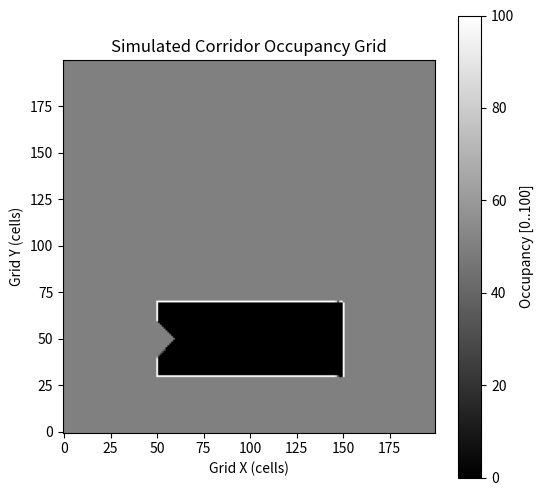

This chart was generated by the following Python code:
import numpy as np
import math
import matplotlib.pyplot as plt

class LaserScanSim(object):
    """
    A minimal class to mimic sensor_msgs/LaserScan fields needed by occupancy grid code.
    We'll fill angle_min, angle_increment, ranges, etc.
    """
    def __init__(self, angle_min, angle_max, angle_increment, ranges):
        self.angle_min = angle_min
        self.angle_max = angle_max
        self.angle_increment = angle_increment
        self.ranges = ranges

        self.range_min = 0.0
        self.range_max = 10.0  # or something large


class OccupancyGridMapping:
    def __init__(self, width, height, resolution, origin_x, origin_y):
        self.width = width 
        self.height = height
        self.resolution = resolution
        self.origin_x = origin_x
        self.origin_y = origin_y

        # Initialize the grid in log odds (0 means 50% probability)
        self.log_odds = np.zeros((height, width), dtype=np.float32)

        # Log odds update parameters:
        self.l_occ = math.log(0.7 / 0.3)   # ~ +0.847
        self.l_free = math.log(0.3 / 0.7)  # ~ -0.847
        self.l_min = -5.0 
        self.l_max =  5.0  

    def world_to_map(self, x, y):
        """ Convert world coordinates (x, y) into grid indices (row_i, col_j). """
        col_j = int((x - self.origin_x) / self.resolution)
        row_i = int((y - self.origin_y) / self.resolution)
        return row_i, col_j

    def bresenham2D(self, r0, c0, r1, c1):
        r0 = int(round(r0))
        c0 = int(round(c0))
        r1 = int(round(r1))
        c1 = int(round(c1))

        dr = abs(r1 - r0)
        dc = abs(c1 - c0)
        sr = 1 if r0 < r1 else -1
        sc = 1 if c0 < c1 else -1
        err = dr - dc

        r, c = r0, c0
        cells = []

        while True:
            cells.append((r, c))
            if r == r1 and c == c1:
                break
            e2 = 2 * err
            if e2 > -dc:
                err -= dc
                r += sr
            if e2 < dr:
                err += dr
                c += sc

        return cells

    def update(self, robot_pose, scan):
        rx, ry, rtheta = robot_pose

        angle_min = scan.angle_min
        angle_increment = scan.angle_increment
        ranges = np.array(scan.ranges)
        num_beams = len(ranges)
        angles = angle_min + np.arange(num_beams) * angle_increment

        for i in range(num_beams):
            r = ranges[i]
            if np.isinf(r) or np.isnan(r):
                continue

            beam_angle = rtheta + angles[i]
            x_end = rx + r * math.cos(beam_angle)
            y_end = ry + r * math.sin(beam_angle)

            start_r, start_c = self.world_to_map(rx, ry)
            end_r, end_c = self.world_to_map(x_end, y_end)

            cells = self.bresenham2D(start_r, start_c, end_r, end_c)

            # Free along the beam
            for (fr, fc) in cells[:-1]:
                if 0 <= fr < self.height and 0 <= fc < self.width:
                    self.log_odds[fr, fc] += self.l_free
                    if self.log_odds[fr, fc] < self.l_min:
                        self.log_odds[fr, fc] = self.l_min

            # Occupied at the last cell
            if len(cells) > 0:
                hit_r, hit_c = cells[-1]
                if 0 <= hit_r < self.height and 0 <= hit_c < self.width:
                    self.log_odds[hit_r, hit_c] += self.l_occ
                    if self.log_odds[hit_r, hit_c] > self.l_max:
                        self.log_odds[hit_r, hit_c] = self.l_max

    def get_probability_map(self):
        prob = 1.0 - 1.0 / (1.0 + np.exp(self.log_odds))
        return (prob * 100).astype(np.int8)


def simulate_lidar_scan(rx, ry, rtheta, angle_min, angle_max, num_beams):
    """
    Create a synthetic LaserScanSim object for a simple corridor:
      - corridor walls at y=-2 and y=+2
      - corridor extends from x=0 to x=10
    The robot is at (rx, ry) facing rtheta (radians).
    We'll cast rays from angle_min..angle_max and find intersection with walls.
    """

    # For a 270 deg FOV: angle_min = -135 deg, angle_max= +135 deg
    # That is a range of 270 deg = 4.71239 rad. We use num_beams=1081 as requested.
    angles = np.linspace(angle_min, angle_max, num_beams, endpoint=True)

    ranges = []
    for ang in angles:
        # We'll transform each ray into world coordinates:
        # The ray has direction rtheta + ang in the world.
        ray_angle = rtheta + ang
        # We parametric check intersection with corridor walls.
        dist = find_intersection_with_corridor(rx, ry, ray_angle)
        ranges.append(dist)

    scan = LaserScanSim(angle_min=angle_min,
                        angle_max=angle_max,
                        angle_increment=(angle_max - angle_min)/(num_beams-1),
                        ranges=ranges)
    return scan


def find_intersection_with_corridor(rx, ry, ray_angle):
    """
    The corridor has:
      - left wall at y=+2
      - right wall at y=-2
      - corridor extends in x from 0 to 10
    We find the distance from (rx, ry) to the nearest intersection along `ray_angle`.
    If it doesn't hit anything (e.g. if behind the corridor?), we can cap at 15.0 or so.
    """
    # We'll convert the direction into dx, dy
    dx = math.cos(ray_angle)
    dy = math.sin(ray_angle)
    # param t such that point = (rx + t*dx, ry + t*dy)

    # We'll find intersections with y=2, y=-2, x=0, x=10 and take the minimum positive t.
    # 1) Intersection with y= 2 => 2 = ry + t*dy => t = (2-ry)/dy if dy != 0
    # 2) Intersection with y=-2 => -2= ry+ t*dy => t= (-2-ry)/dy
    # 3) Intersection with x= 0 => 0 = rx + t*dx => t= (-rx)/dx
    # 4) Intersection with x=10 => 10= rx+ t*dx => t= (10-rx)/dx
    # Then we pick the smallest positive t that is within the corridor region
    possible_ts = []

    # Intersection with top wall y=2
    if abs(dy) > 1e-9:
        t_top = (2.0 - ry)/dy
        if t_top > 0:
            # check if the x is within [0,10] at this t
            x_hit = rx + t_top*dx
            if 0 <= x_hit <= 10:
                possible_ts.append(t_top)

    # Intersection with bottom wall y=-2
    if abs(dy) > 1e-9:
        t_bot = (-2.0 - ry)/dy
        if t_bot > 0:
            x_hit = rx + t_bot*dx
            if 0 <= x_hit <= 10:
                possible_ts.append(t_bot)

    # Intersection with left boundary x=0
    if abs(dx) > 1e-9:
        t_left = (0.0 - rx)/dx
        if t_left > 0:
            y_hit = ry + t_left*dy
            if -2 <= y_hit <= 2:
                possible_ts.append(t_left)

    # Intersection with right boundary x=10
    if abs(dx) > 1e-9:
        t_right = (10.0 - rx)/dx
        if t_right > 0:
            y_hit = ry + t_right*dy
            if -2 <= y_hit <= 2:
                possible_ts.append(t_right)

    if len(possible_ts) == 0:
        # means no intersection in front => let's limit range
        return 15.0  # or something large

    return min(possible_ts)


# ----------------------------
# 3) Main test routine
# ----------------------------

def main():
    # 3a) Create occupancy grid instance
    # Let's use a 200 x 200 grid at 0.1 m resolution => covers 20m x 20m.
    # Put the origin so that x=-5,y=-5 => cell(0,0) => that we have 10m in +x and 5m in -x etc.
    width = 200
    height = 200
    resolution = 0.1
    origin_x = -5.0
    origin_y = -5.0

    ogm = OccupancyGridMapping(width, height, resolution, origin_x, origin_y)

    # 3b) We'll simulate a robot that starts at (x=1,y=0,theta=0) and moves forward in +x
    # corridor is from x=0 to x=10, y in [-2,2].
    rx = 1.0
    ry = 0.0
    rtheta = 0.0  # facing +x

    # For each step, we move e.g. 0.1 m in +x
    num_steps = 50
    step_size = 0.1

    # LIDAR parameters: 1081 beams, 270 deg => -135 deg to +135 deg
    # Convert degrees to radians
    angle_min_deg = -135.0
    angle_max_deg =  135.0
    angle_min = math.radians(angle_min_deg)
    angle_max = math.radians(angle_max_deg)
    num_beams = 1081

    for step in range(num_steps):
        # Generate a synthetic scan
        scan_msg = simulate_lidar_scan(rx, ry, rtheta, angle_min, angle_max, num_beams)

        # Update occupancy grid
        ogm.update((rx, ry, rtheta), scan_msg)

        # Move the robot forward in +x
        rx += step_size

        # If we exit corridor or reach x=9.5, let's stop
        if rx > 9.5:
            break

    # 3c) After finishing steps, let's visualize the final occupancy grid
    prob_map = ogm.get_probability_map()

    plt.figure(figsize=(6,6))
    # Because our row=0 is at top in typical array indexing, we'll flip vertically or use origin='lower'
    # We'll do origin='lower' so that row=0 is at bottom. 
    # (You might see an inverted y-axis if you prefer normal matrix indexing. It's just a debug.)
    plt.imshow(prob_map, origin='lower', cmap='gray', vmin=0, vmax=100)
    plt.title("Simulated Corridor Occupancy Grid")
    plt.colorbar(label='Occupancy [0..100]')
    plt.xlabel("Grid X (cells)")
    plt.ylabel("Grid Y (cells)")

    plt.show()

if __name__ == "__main__":
    main()
